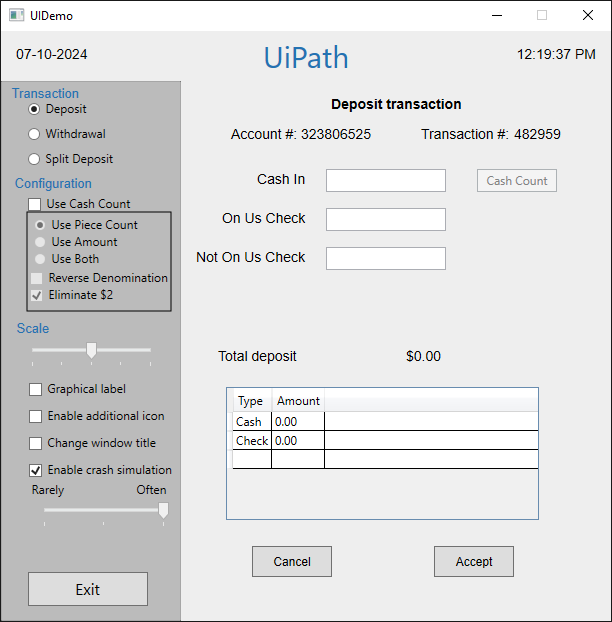
Task: This process has assignment related to debugging , exceptional handling and workflow analyzer
Workflow: Enter_Credentials

Step 1: Use Application: UIDemo on the element in window 'UIDemo' (uidemo.exe)

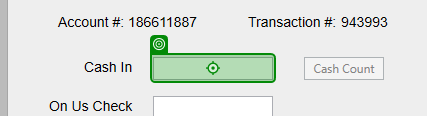
Step 2: type [Cash_In.ToString]

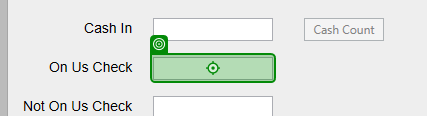
Step 3: type [On_Us_Check.ToString]

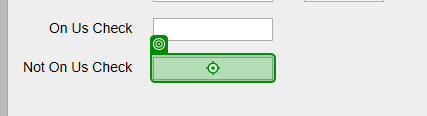
Step 4: type [Not_On_Us_Check.ToString]

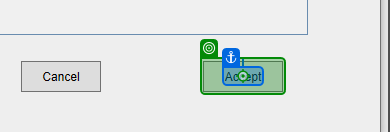
Step 5: click on 'Accept'

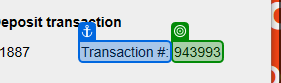
Step 6: get-attribute